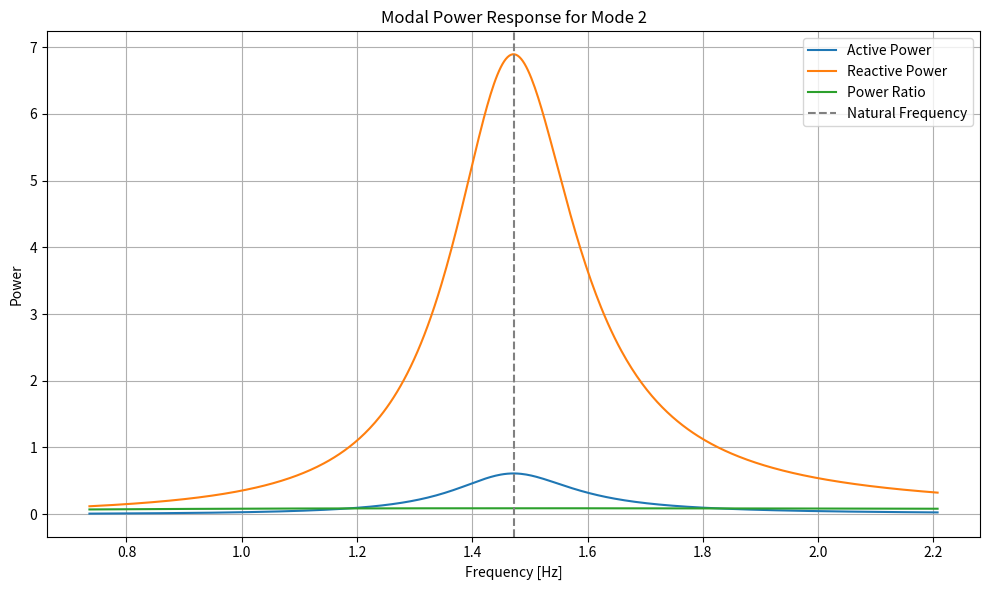

Generate this figure with matplotlib:
import numpy as np
import matplotlib.pyplot as plt
from scipy.linalg import eigh

# Define system: masses, dampers, springs
m = np.array([1.0, 1.0, 1.0, 1.0])
k = np.array([100.0, 200.0, 150.0])  # springs between masses
c = np.array([0.5, 10.3, 0.4])        # dampers between masses
N = len(m)

# Assemble M, C, K matrices
M = np.diag(m)
K = np.zeros((N, N))
C = np.zeros((N, N))
for i in range(len(k)):
    K[i, i] += k[i]
    K[i+1, i+1] += k[i]
    K[i, i+1] -= k[i]
    K[i+1, i] -= k[i]
    C[i, i] += c[i]
    C[i+1, i+1] += c[i]
    C[i, i+1] -= c[i]
    C[i+1, i] -= c[i]

# Modal analysis (undamped)
eigvals, eigvecs = eigh(K, M)
wn = np.sqrt(eigvals)
Phi = eigvecs
M_modal = Phi.T @ M @ Phi
K_modal = Phi.T @ K @ Phi
C_modal = Phi.T @ C @ Phi  # modal damping, not necessarily diagonal

# Excite one modal coordinate only
mode_index = 1  # 2nd mode
f_n = wn[mode_index] / (2 * np.pi)
f_vals = np.linspace(f_n * 0.5, f_n * 1.5, 500)
omega_vals = 2 * np.pi * f_vals

# External force in modal space (only excite this mode)
Q_modal = np.zeros((N, len(f_vals)), dtype=complex)
Q_modal[mode_index, :] = 1.0

# Frequency response in modal coordinates
eta = np.zeros_like(Q_modal)
for i in range(N):
    for j, omega in enumerate(omega_vals):
        denom = -omega**2 * M_modal[i, i] + 1j * omega * C_modal[i, i] + K_modal[i, i]
        eta[i, j] = Q_modal[i, j] / denom

# Compute modal velocities
eta_dot = 1j * omega_vals * eta

# Compute powers
P_active_modal = np.real(Q_modal * np.conj(eta_dot))
Q_reactive_modal = omega_vals * (
    M_modal.diagonal()[:, None] * np.abs(eta_dot)**2 +
    K_modal.diagonal()[:, None] * np.abs(eta)**2
)
power_ratio_modal = np.zeros_like(P_active_modal)
mask = Q_reactive_modal > 0
power_ratio_modal[mask] = P_active_modal[mask] / Q_reactive_modal[mask]

# Plot for the selected mode
plt.figure(figsize=(10, 6))
plt.plot(f_vals, P_active_modal[mode_index], label='Active Power')
plt.plot(f_vals, Q_reactive_modal[mode_index], label='Reactive Power')
plt.plot(f_vals, power_ratio_modal[mode_index], label='Power Ratio')
plt.axvline(f_n, color='gray', linestyle='--', label='Natural Frequency')
plt.xlabel('Frequency [Hz]')
plt.ylabel('Power')
plt.title(f'Modal Power Response for Mode {mode_index + 1}')
plt.legend()
plt.grid(True)
plt.tight_layout()
plt.show()
